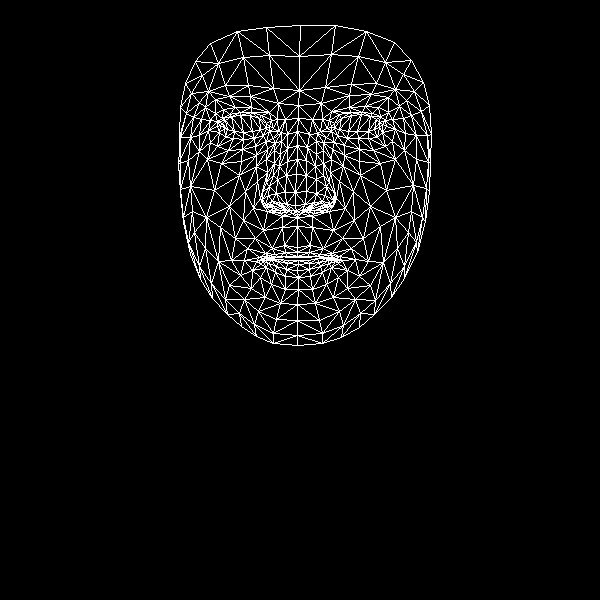

The data file committed next to this chart (first rows):
, x, y
0, 297, 247
1, 295, 205
2, 297, 217
3, 287, 161
4, 295, 192
5, 296, 174
6, 297, 131
7, 224, 128
8, 298, 105
9, 299, 90
10, 300, 25
11, 297, 252
12, 297, 256
13, 297, 257
14, 298, 260
15, 298, 264
16, 297, 270
17, 298, 277
18, 298, 289
19, 296, 211
20, 286, 210
21, 185, 83
22, 254, 138
23, 243, 139
24, 233, 138
25, 219, 132
26, 263, 135
27, 240, 112
28, 251, 112
29, 229, 114
30, 222, 118
31, 210, 142
32, 258, 311
33, 220, 125
34, 180, 137
35, 199, 135
36, 245, 191
37, 284, 245
38, 287, 256
39, 272, 248
40, 265, 253
41, 278, 257
42, 271, 258
43, 252, 270
44, 286, 204
45, 285, 192
46, 205, 107
47, 266, 159
48, 262, 199
49, 262, 192
50, 214, 190
51, 286, 175
52, 229, 96
53, 215, 99
54, 195, 61
55, 278, 103
56, 261, 115
57, 244, 260
58, 190, 254
59, 270, 207
... 408 more rows
